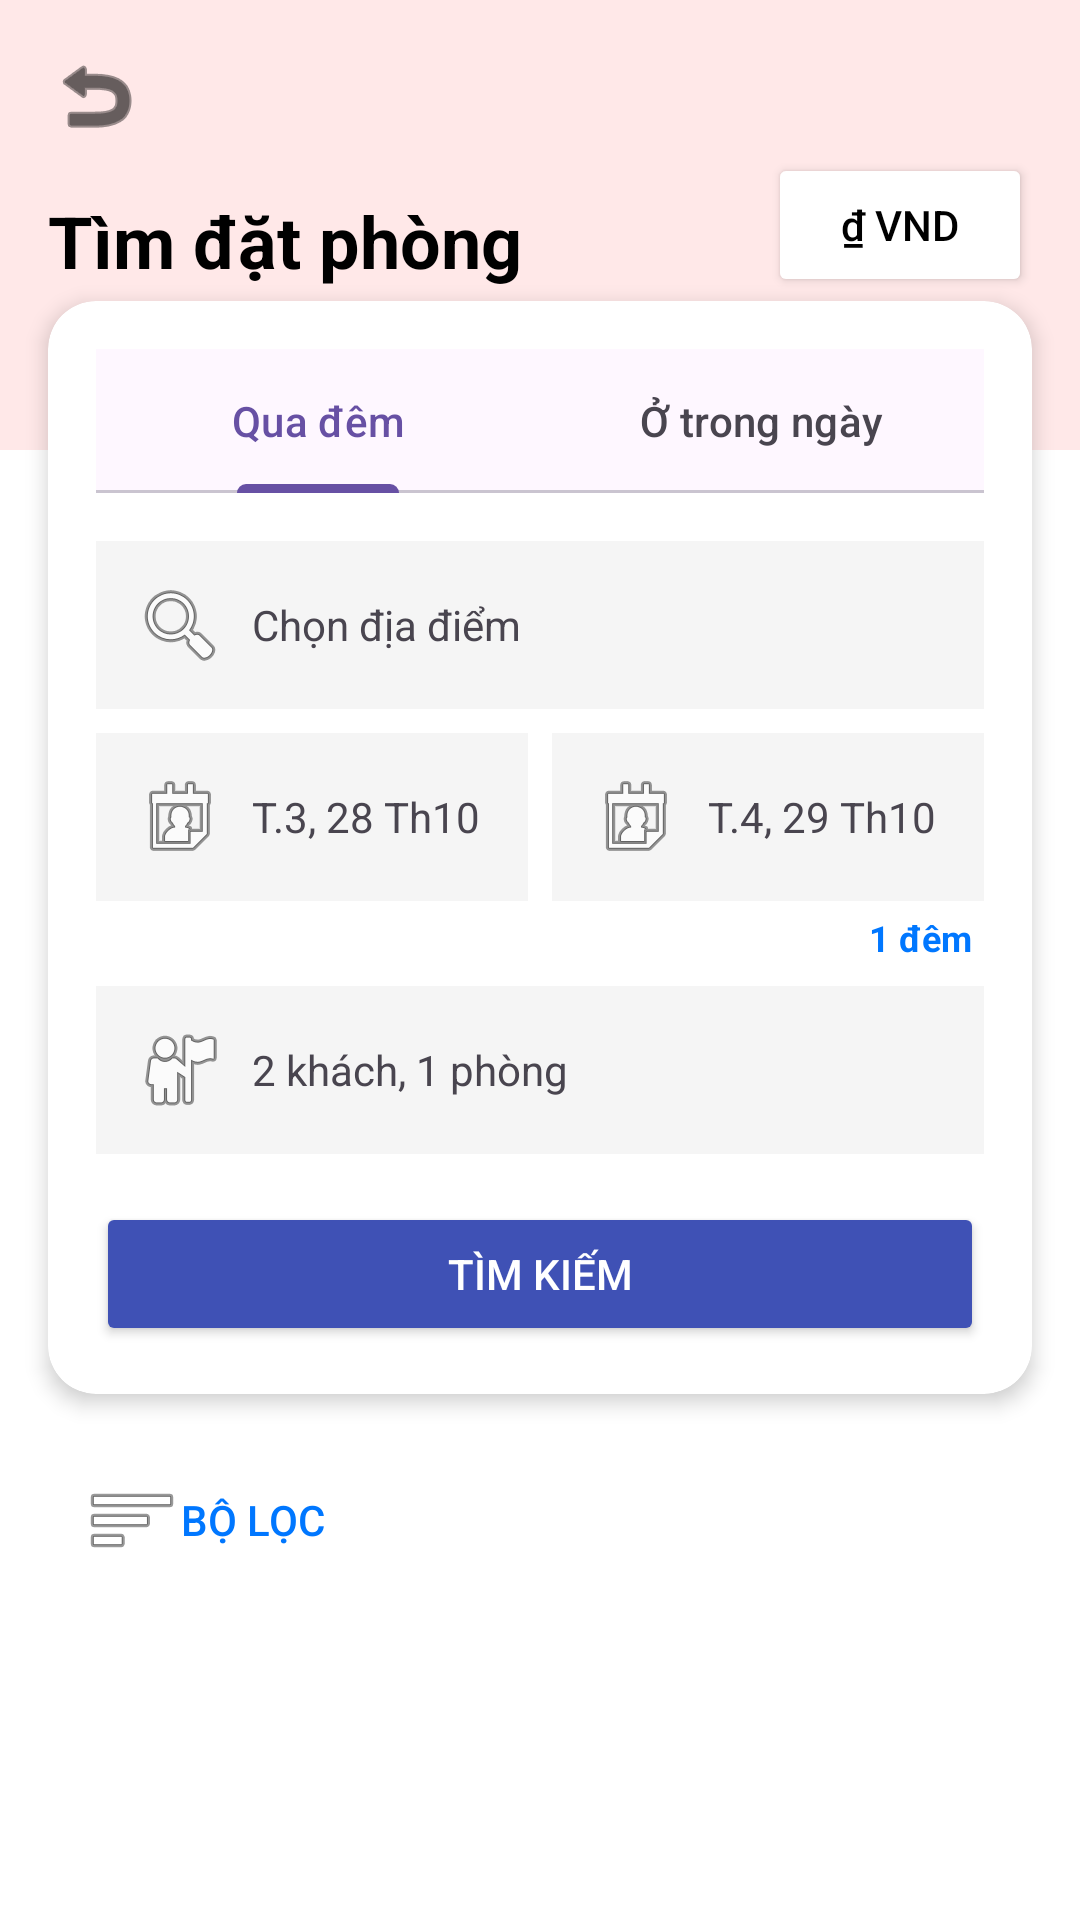

Android layout source for this screen:
<!-- AndroidManifest.xml: application theme Theme.BTL -->
<!-- res/layout/fragment_hotel_search.xml -->
<?xml version="1.0" encoding="utf-8"?>
<LinearLayout
    xmlns:android="http://schemas.android.com/apk/res/android"
    xmlns:app="http://schemas.android.com/apk/res-auto"
    xmlns:tools="http://schemas.android.com/tools"
    android:layout_width="match_parent"
    android:layout_height="match_parent"
    android:orientation="vertical"
    android:background="#FFFFFF"
    tools:context=".ui.hotel.HotelSearchFragment">

    
    <RelativeLayout
        android:layout_width="match_parent"
        android:layout_height="150dp"
        android:background="#FFE8E8"
        android:padding="16dp">

        <ImageView
            android:id="@+id/backButton"
            android:layout_width="wrap_content"
            android:layout_height="wrap_content"
            android:src="@android:drawable/ic_menu_revert"
            android:contentDescription="@string/back"
            app:tint="@android:color/black" />

        <TextView
            android:layout_width="wrap_content"
            android:layout_height="wrap_content"
            android:layout_below="@id/backButton"
            android:layout_marginTop="16dp"
            android:text="Tìm đặt phòng"
            android:textColor="@android:color/black"
            android:textSize="24sp"
            android:textStyle="bold" />

        <Button
            android:layout_width="wrap_content"
            android:layout_height="wrap_content"
            android:layout_alignParentEnd="true"
            android:layout_centerVertical="true"
            android:text="₫ VND"
            android:backgroundTint="#FFFFFF"
            android:textColor="@android:color/black" />

    </RelativeLayout>

    
    <androidx.cardview.widget.CardView
        android:layout_width="match_parent"
        android:layout_height="wrap_content"
        android:layout_marginStart="16dp"
        android:layout_marginEnd="16dp"
        android:layout_marginTop="-50dp"
        app:cardCornerRadius="16dp"
        app:cardElevation="4dp">

        <LinearLayout
            android:layout_width="match_parent"
            android:layout_height="wrap_content"
            android:orientation="vertical"
            android:padding="16dp">

            
            <com.google.android.material.tabs.TabLayout
                android:id="@+id/tabLayout"
                android:layout_width="match_parent"
                android:layout_height="wrap_content"
                app:tabGravity="fill"
                app:tabMode="fixed">

                <com.google.android.material.tabs.TabItem
                    android:layout_width="wrap_content"
                    android:layout_height="wrap_content"
                    android:text="Qua đêm" />

                <com.google.android.material.tabs.TabItem
                    android:layout_width="wrap_content"
                    android:layout_height="wrap_content"
                    android:text="Ở trong ngày" />

            </com.google.android.material.tabs.TabLayout>

            
            <TextView
                android:id="@+id/locationSearchText"
                android:layout_width="match_parent"
                android:layout_height="wrap_content"
                android:layout_marginTop="16dp"
                android:background="#F5F5F5"
                android:drawableStart="@android:drawable/ic_menu_search"
                android:drawablePadding="8dp"
                android:gravity="center_vertical"
                android:padding="12dp"
                android:text="Chọn địa điểm" />

            
            <LinearLayout
                android:id="@+id/dateContainer"
                android:layout_width="match_parent"
                android:layout_height="wrap_content"
                android:layout_marginTop="8dp"
                android:orientation="horizontal">

                <TextView
                    android:id="@+id/checkInDateText"
                    android:layout_width="0dp"
                    android:layout_height="wrap_content"
                    android:layout_marginEnd="4dp"
                    android:layout_weight="1"
                    android:background="#F5F5F5"
                    android:drawableStart="@android:drawable/ic_menu_my_calendar"
                    android:drawablePadding="8dp"
                    android:gravity="center_vertical"
                    android:padding="12dp"
                    android:text="T.3, 28 Th10" />

                <TextView
                    android:id="@+id/checkOutDateText"
                    android:layout_width="0dp"
                    android:layout_height="wrap_content"
                    android:layout_marginStart="4dp"
                    android:layout_weight="1"
                    android:background="#F5F5F5"
                    android:drawableStart="@android:drawable/ic_menu_my_calendar"
                    android:drawablePadding="8dp"
                    android:gravity="center_vertical"
                    android:padding="12dp"
                    android:text="T.4, 29 Th10" />

            </LinearLayout>

            
            <TextView
                android:id="@+id/nightsText"
                android:layout_width="wrap_content"
                android:layout_height="wrap_content"
                android:layout_gravity="end"
                android:layout_marginTop="4dp"
                android:layout_marginEnd="4dp"
                android:text="1 đêm"
                android:textSize="12sp"
                android:textColor="#0077FF"
                android:textStyle="bold" />

            
            <TextView
                android:id="@+id/guestsRoomsText"
                android:layout_width="match_parent"
                android:layout_height="wrap_content"
                android:layout_marginTop="8dp"
                android:background="#F5F5F5"
                android:drawableStart="@android:drawable/ic_menu_myplaces"
                android:drawablePadding="8dp"
                android:gravity="center_vertical"
                android:padding="12dp"
                android:text="2 khách, 1 phòng" />

            
            <Button
                android:id="@+id/searchButton"
                android:layout_width="match_parent"
                android:layout_height="wrap_content"
                android:layout_marginTop="16dp"
                android:backgroundTint="#3F51B5"
                android:padding="12dp"
                android:text="Tìm kiếm"
                android:textColor="@android:color/white" />

        </LinearLayout>

    </androidx.cardview.widget.CardView>

    
    <LinearLayout
        android:layout_width="match_parent"
        android:layout_height="wrap_content"
        android:layout_marginTop="16dp"
        android:layout_marginStart="16dp"
        android:layout_marginEnd="16dp"
        android:orientation="horizontal">

        <Button
            android:id="@+id/filterButton"
            style="?android:attr/borderlessButtonStyle"
            android:layout_width="wrap_content"
            android:layout_height="wrap_content"
            android:text="Bộ lọc"
            android:drawableStart="@android:drawable/ic_menu_sort_by_size"
            android:textColor="#0077FF" />

    </LinearLayout>

    
    <ProgressBar
        android:id="@+id/progressBar"
        android:layout_width="wrap_content"
        android:layout_height="wrap_content"
        android:layout_gravity="center"
        android:layout_marginTop="32dp"
        android:visibility="gone"
        tools:visibility="visible" />

    
    <TextView
        android:id="@+id/emptyStateText"
        android:layout_width="wrap_content"
        android:layout_height="wrap_content"
        android:layout_gravity="center"
        android:layout_marginTop="32dp"
        android:text="Không có kết quả"
        android:textSize="16sp"
        android:textColor="@android:color/darker_gray"
        android:visibility="gone" />

    
    <androidx.recyclerview.widget.RecyclerView
        android:id="@+id/recyclerViewHotels"
        android:layout_width="match_parent"
        android:layout_height="0dp"
        android:layout_weight="1"
        android:clipToPadding="false"
        android:paddingTop="8dp"
        android:paddingBottom="16dp"
        tools:listitem="@layout/item_hotel" />

</LinearLayout>
<!-- res/layout/item_hotel.xml (included above) -->
<?xml version="1.0" encoding="utf-8"?>
<com.google.android.material.card.MaterialCardView
    xmlns:android="http://schemas.android.com/apk/res/android"
    xmlns:app="http://schemas.android.com/apk/res-auto"
    xmlns:tools="http://schemas.android.com/tools"
    android:layout_width="match_parent"
    android:layout_height="wrap_content"
    android:layout_margin="8dp"
    app:cardCornerRadius="12dp"
    app:cardElevation="4dp">

    <androidx.constraintlayout.widget.ConstraintLayout
        android:layout_width="match_parent"
        android:layout_height="wrap_content"
        android:padding="12dp">

        <ImageView
            android:id="@+id/hotelImage"
            android:layout_width="120dp"
            android:layout_height="100dp"
            android:scaleType="centerCrop"
            android:contentDescription="@string/hotel_image"
            app:layout_constraintStart_toStartOf="parent"
            app:layout_constraintTop_toTopOf="parent"
            tools:src="@drawable/ic_hotel_placeholder" />

        <TextView
            android:id="@+id/hotelName"
            android:layout_width="0dp"
            android:layout_height="wrap_content"
            android:layout_marginStart="12dp"
            android:textSize="16sp"
            android:textStyle="bold"
            android:textColor="@android:color/black"
            android:maxLines="2"
            android:ellipsize="end"
            app:layout_constraintEnd_toStartOf="@+id/favoriteButton"
            app:layout_constraintStart_toEndOf="@+id/hotelImage"
            app:layout_constraintTop_toTopOf="@+id/hotelImage"
            tools:text="Khách sạn Sunrise" />

        <TextView
            android:id="@+id/hotelAddress"
            android:layout_width="0dp"
            android:layout_height="wrap_content"
            android:layout_marginTop="4dp"
            android:textSize="13sp"
            android:textColor="@android:color/darker_gray"
            android:maxLines="1"
            android:ellipsize="end"
            android:drawableStart="@android:drawable/ic_menu_mylocation"
            android:drawablePadding="4dp"
            app:layout_constraintEnd_toEndOf="@+id/hotelName"
            app:layout_constraintStart_toStartOf="@+id/hotelName"
            app:layout_constraintTop_toBottomOf="@+id/hotelName"
            tools:text="123 Đường ABC, Quận 1, TP.HCM" />

        <TextView
            android:id="@+id/hotelDescription"
            android:layout_width="0dp"
            android:layout_height="wrap_content"
            android:layout_marginTop="4dp"
            android:textSize="12sp"
            android:textColor="@android:color/darker_gray"
            android:maxLines="2"
            android:ellipsize="end"
            app:layout_constraintEnd_toEndOf="@+id/hotelAddress"
            app:layout_constraintStart_toStartOf="@+id/hotelAddress"
            app:layout_constraintTop_toBottomOf="@+id/hotelAddress"
            tools:text="Khách sạn 4 sao với đầy đủ tiện nghi" />

        <ImageButton
            android:id="@+id/favoriteButton"
            android:layout_width="32dp"
            android:layout_height="32dp"
            android:background="?attr/selectableItemBackgroundBorderless"
            android:contentDescription="@string/favorite"
            android:src="@android:drawable/btn_star_big_off"
            app:layout_constraintEnd_toEndOf="parent"
            app:layout_constraintTop_toTopOf="parent" />

        <TextView
            android:id="@+id/checkInOutText"
            android:layout_width="0dp"
            android:layout_height="wrap_content"
            android:layout_marginTop="8dp"
            android:textSize="11sp"
            android:textColor="@android:color/holo_blue_dark"
            app:layout_constraintEnd_toEndOf="parent"
            app:layout_constraintStart_toStartOf="@+id/hotelImage"
            app:layout_constraintTop_toBottomOf="@+id/hotelImage"
            tools:text="Nhận phòng: 14:00 | Trả phòng: 12:00" />

    </androidx.constraintlayout.widget.ConstraintLayout>

</com.google.android.material.card.MaterialCardView>
<!-- resources referenced by this layout -->
<resources>
  <!-- drawable ic_hotel_placeholder (drawable) -->
  <?xml version="1.0" encoding="utf-8"?>
  <vector xmlns:android="http://schemas.android.com/apk/res/android"
      android:width="24dp"
      android:height="24dp"
      android:viewportWidth="24"
      android:viewportHeight="24">
      <path
          android:fillColor="#CCCCCC"
          android:pathData="M7,13c1.66,0 3,-1.34 3,-3S8.66,7 7,7s-3,1.34 -3,3 1.34,3 3,3zM19,7h-8v7L3,14v9h18L21,10c0,-1.65 -1.35,-3 -3,-3z"/>
  </vector>
  <string name="back">Back</string>
  <string name="favorite">Favorite</string>
  <string name="hotel_image">Hotel Image</string>
  <style name="Theme.BTL" parent="Base.Theme.BTL" />
  <style name="Base.Theme.BTL" parent="Theme.Material3.DayNight.NoActionBar">
          
          
      </style>
</resources>
